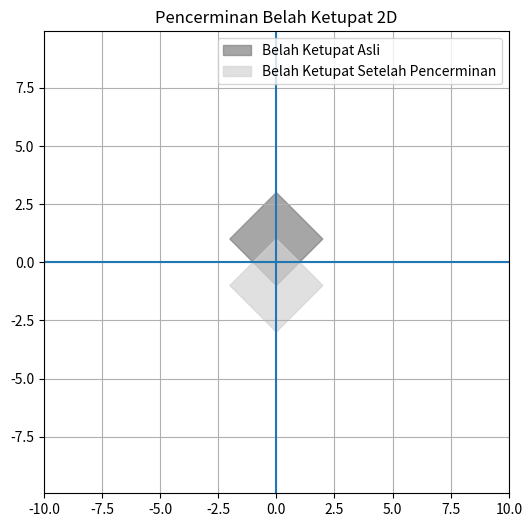

Python code for this plot:
import matplotlib.pyplot as plt

# Titik-titik belah ketupat asli (posisi di atas sumbu X)
x_asli = [0, 2, 0, -2, 0]
y_asli = [3, 1, -1, 1, 3]

# Pencerminan terhadap sumbu X
x_cermin = x_asli
y_cermin = [-y for y in y_asli]

plt.figure(figsize=(6, 6))

# Gambar belah ketupat asli
plt.fill(x_asli, y_asli, color='gray', alpha=0.7, label='Belah Ketupat Asli')

# Gambar hasil pencerminan
plt.fill(x_cermin, y_cermin, color='lightgray', alpha=0.7,
         label='Belah Ketupat Setelah Pencerminan')

# Sumbu koordinat
plt.axhline(0)
plt.axvline(0)

# Pengaturan tampilan
plt.grid(True)
plt.axis('equal')
plt.xlim(-10, 10)
plt.ylim(-10, 10)
plt.legend()
plt.title('Pencerminan Belah Ketupat 2D')

plt.show()